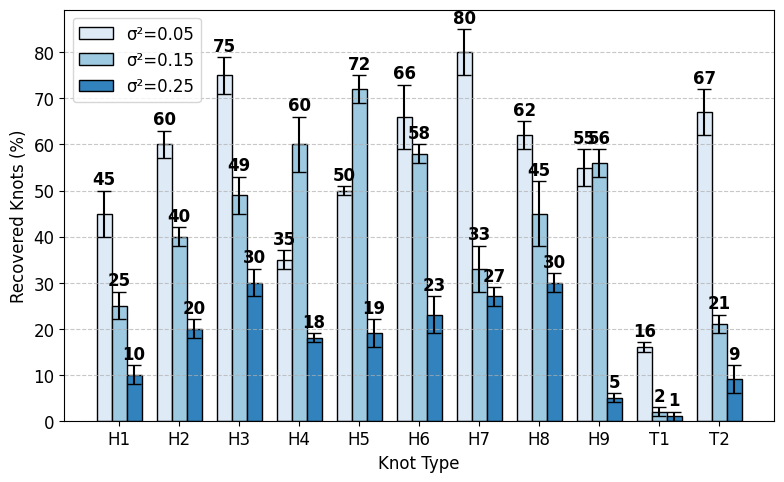

This chart was generated by the following Python code:
import numpy as np
import matplotlib.pyplot as plt

# ----- Global font settings -----
plt.rcParams['font.family'] = 'Times New Roman'
plt.rcParams['font.size'] = 12

# Sample data
knots = ['H1','H2','H3','H4','H5','H6','H7','H8','H9','T1','T2']
stabilities_005 = np.array([45, 60, 75, 35, 50, 66, 80, 62, 55, 16, 67])
err_005 = np.array([5, 3, 4, 2, 1, 7, 5, 3, 4, 1, 5])

stabilities_015 = np.array([25, 40, 49, 60, 72, 58, 33, 45, 56,  2, 21])
err_015 = np.array([3, 2, 4, 6, 3, 2, 5, 7, 3, 1, 2])

stabilities_025 = np.array([10, 20, 30, 18, 19, 23, 27, 30,  5,  1,  9])
err_025 = np.array([2, 2, 3, 1, 3, 4, 2, 2, 1, 1, 3])

N = len(knots)
ind = np.arange(N)
width = 0.25

fig, ax = plt.subplots(figsize=(8, 5))

colors = ['#deebf7', '#9ecae1', '#3182bd']

# --- Bar plots with error bars ---
bar1 = ax.bar(ind - width, stabilities_005, width,
              yerr=err_005, capsize=5, color=colors[0],
              edgecolor='black', label="σ²=0.05")

bar2 = ax.bar(ind, stabilities_015, width,
              yerr=err_015, capsize=5, color=colors[1],
              edgecolor='black', label="σ²=0.15")

bar3 = ax.bar(ind + width, stabilities_025, width,
              yerr=err_025, capsize=5, color=colors[2],
              edgecolor='black', label="σ²=0.25")


def add_value_labels(rects, errors, extra_offset=1.0):
    """
    Place a text label on top of each bar at (height + error + extra_offset).
    """
    for rect, err in zip(rects, errors):
        height = rect.get_height()
        x_pos = rect.get_x() + rect.get_width() / 2
        label_pos = height + err + extra_offset  # bar top + error + offset
        ax.text(x_pos, label_pos, f"{height:.0f}",
                ha='center', va='bottom', fontweight='bold')


# Add numeric labels above each bar, offset by the bar's error + 1
add_value_labels(bar1, err_005, extra_offset=.5)
add_value_labels(bar2, err_015, extra_offset=.5)
add_value_labels(bar3, err_025, extra_offset=.5)

# Axis labels, ticks, legend
ax.set_xlabel('Knot Type')
ax.set_ylabel('Recovered Knots (%)')
ax.set_xticks(ind)
ax.set_xticklabels(knots)
ax.legend()

ax.grid(axis='y', linestyle='--', alpha=0.7)

plt.tight_layout()
plt.show()